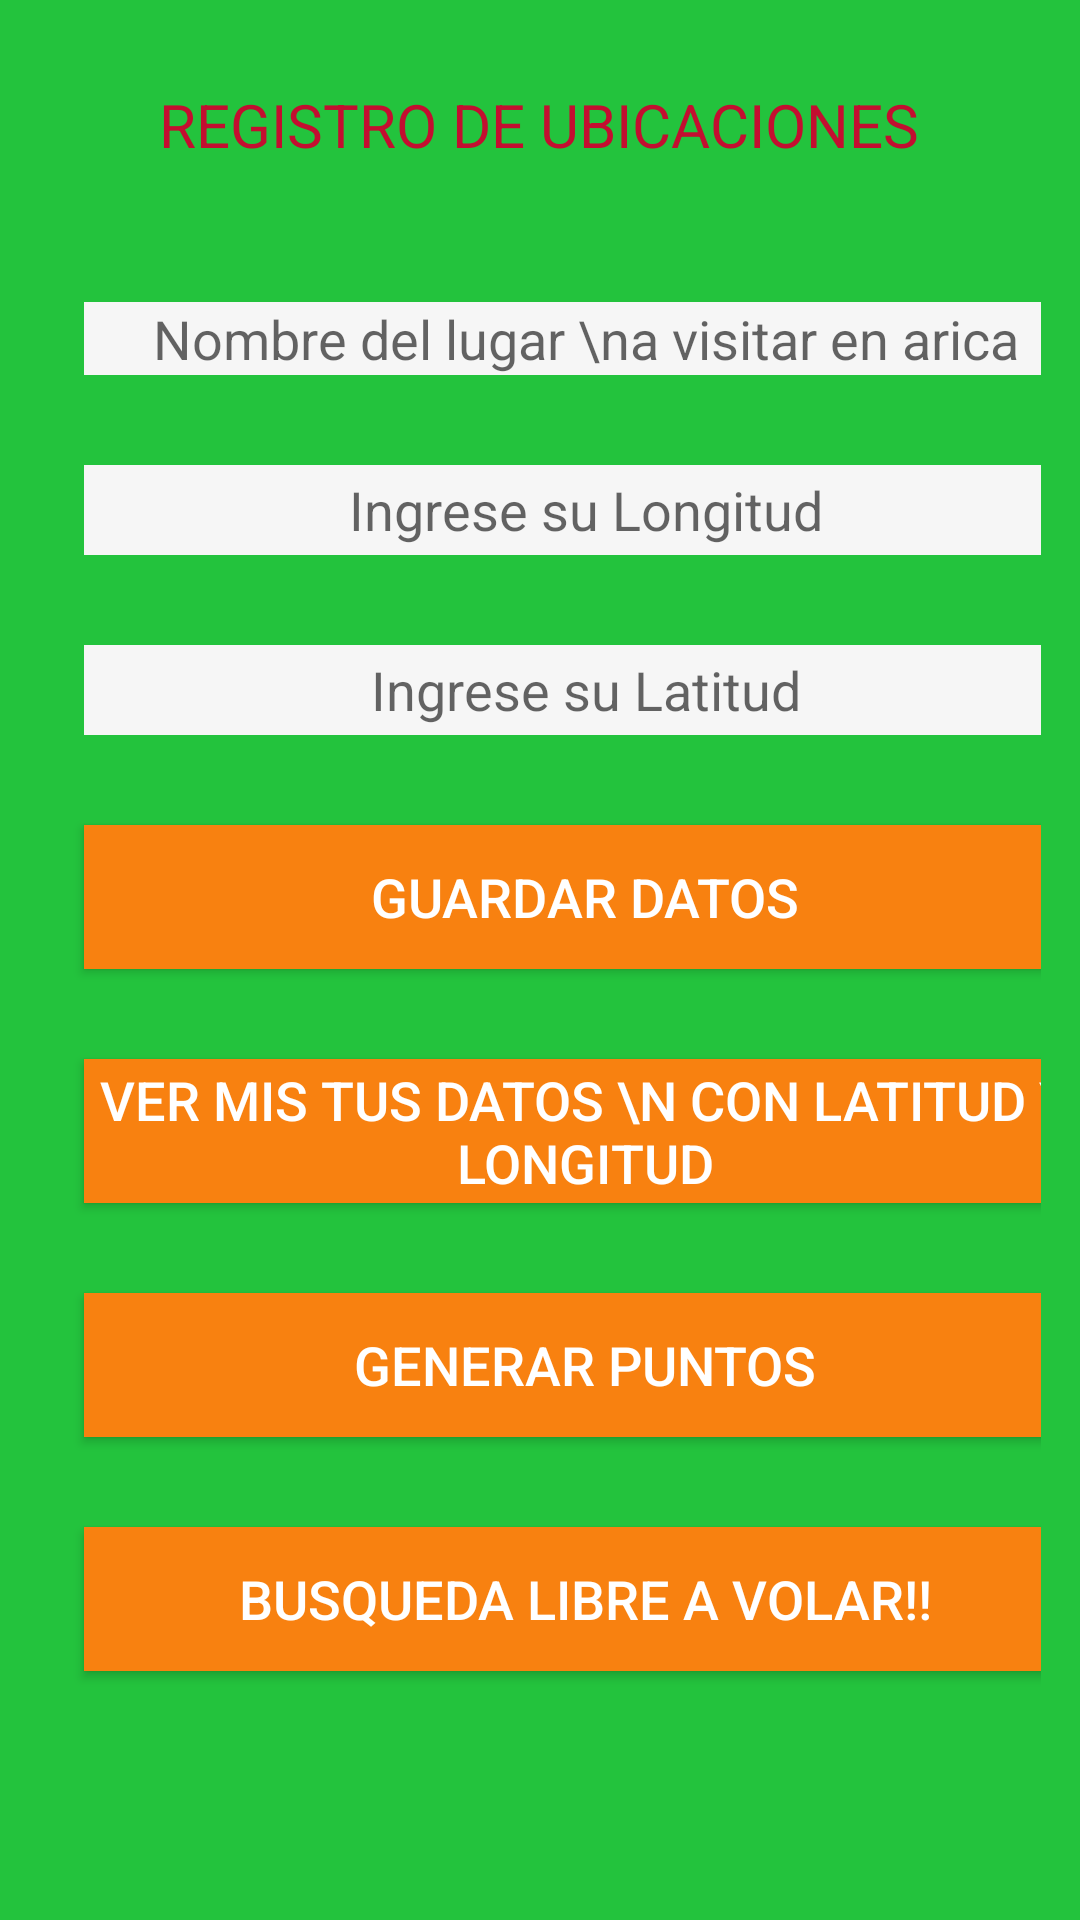

The Android layout XML behind this screen, and the referenced resources:
<!-- AndroidManifest.xml: application theme Theme.PuebaIII -->
<!-- res/layout/activity_perfil_usuario.xml -->
<?xml version="1.0" encoding="utf-8"?>
<androidx.constraintlayout.widget.ConstraintLayout xmlns:android="http://schemas.android.com/apk/res/android"
    xmlns:app="http://schemas.android.com/apk/res-auto"
    xmlns:tools="http://schemas.android.com/tools"
    android:layout_width="match_parent"
    android:layout_height="match_parent"
    android:background="#23C33D"
    android:textColor="#E7E4E4"
    tools:context=".PerfilUsuario">

    <TextView
        android:id="@+id/textTitulo"
        android:layout_width="wrap_content"
        android:layout_height="wrap_content"
        android:textColor="#C30E30"
        android:layout_marginTop="28dp"
        android:textSize="20dp"
        android:text="REGISTRO DE UBICACIONES"
        app:layout_constraintEnd_toEndOf="parent"
        app:layout_constraintHorizontal_bias="0.497"
        app:layout_constraintStart_toStartOf="parent"
        app:layout_constraintTop_toTopOf="parent"/>


    <TableLayout
        android:layout_width="334dp"
        android:layout_height="569dp"
        android:paddingTop="50dp"
        app:layout_constraintBottom_toBottomOf="parent"
        app:layout_constraintEnd_toEndOf="parent"
        app:layout_constraintStart_toStartOf="parent"
        app:layout_constraintTop_toTopOf="parent">


        <TableRow>


            <EditText
                android:id="@+id/editLugarV"
                android:layout_width="50dp"
                android:layout_height="wrap_content"
                android:layout_margin="15dp"
                android:background="#F6F6F6"
                android:gravity="center"
                android:hint="Nombre del lugar \na visitar en arica"
                android:textColor="#AAC5D8"
                android:textSize="18dp">

            </EditText>

        </TableRow>

        <TableRow>

            <EditText
                android:id="@+id/editLongitud"
                android:layout_width="wrap_content"
                android:layout_height="30dp"
                android:layout_margin="15dp"
                android:background="#F6F6F6"
                android:gravity="center"
                android:hint="Ingrese su Longitud"
                android:textColor="#AAC5D8"
                android:textSize="18dp">

            </EditText>

        </TableRow>

        <TableRow>

            <EditText
                android:id="@+id/editLatitud"
                android:layout_width="wrap_content"
                android:layout_height="30dp"
                android:layout_margin="15dp"
                android:background="#F6F6F6"
                android:gravity="center"
                android:hint="Ingrese su Latitud"
                android:textColor="#AAC5D8"
                android:textSize="18dp">

            </EditText>

        </TableRow>

        <TableRow>

            <Button
                android:id="@+id/btnGuardar"
                android:layout_width="wrap_content"
                android:layout_height="wrap_content"
                android:layout_margin="15dp"
                android:background="#F88110"
                android:text="GUARDAR DATOS"
                android:textColor="#FFFFFF"
                android:textSize="18dp" />

        </TableRow>

        <TableRow>

            <Button
                android:id="@+id/btnVerDaatosFormulario"
                android:layout_width="wrap_content"
                android:layout_height="wrap_content"
                android:layout_margin="15dp"
                android:background="#F88110"
                android:text="VER MIS TUS DATOS \n CON LATITUD Y LONGITUD"
                android:textColor="#FFFFFF"
                android:textSize="18dp" />

        </TableRow>

        <TableRow>

            <Button
                android:id="@+id/btnGenerarPuntos"
                android:layout_width="wrap_content"
                android:layout_height="wrap_content"
                android:layout_margin="15dp"
                android:background="#F88110"
                android:text="Generar Puntos"
                android:textColor="#FFFFFF"
                android:textSize="18dp" />

        </TableRow>

        <TableRow>

            <Button
                android:id="@+id/btnBusquedaLibre"
                android:layout_width="wrap_content"
                android:layout_height="wrap_content"
                android:layout_margin="15dp"
                android:background="#F88110"
                android:text="BUSQUEDA LIBRE A VOLAR!!"
                android:textColor="#FFFFFF"
                android:textSize="18dp" />

        </TableRow>


    </TableLayout>

</androidx.constraintlayout.widget.ConstraintLayout>
<!-- resources referenced by this layout -->
<resources>
  <style name="Theme.PuebaIII" parent="Theme.MaterialComponents.DayNight.DarkActionBar">
          
          <item name="colorPrimary">@color/purple_500</item>
          <item name="colorPrimaryVariant">@color/purple_700</item>
          <item name="colorOnPrimary">@color/white</item>
          
          <item name="colorSecondary">@color/teal_200</item>
          <item name="colorSecondaryVariant">@color/teal_700</item>
          <item name="colorOnSecondary">@color/black</item>
          
          <item name="android:statusBarColor" tools:targetApi="l">?attr/colorPrimaryVariant</item>
          
      </style>
  <!-- not gathered from this repository: default colours our renderer supplied (Android Studio template values) -->
  <color name="purple_500">#FF6200EE</color>
  <color name="purple_700">#FF3700B3</color>
  <color name="teal_200">#FF03DAC5</color>
  <color name="teal_700">#FF018786</color>
  <color name="black">#FF000000</color>
  <color name="white">#FFFFFFFF</color>
</resources>
